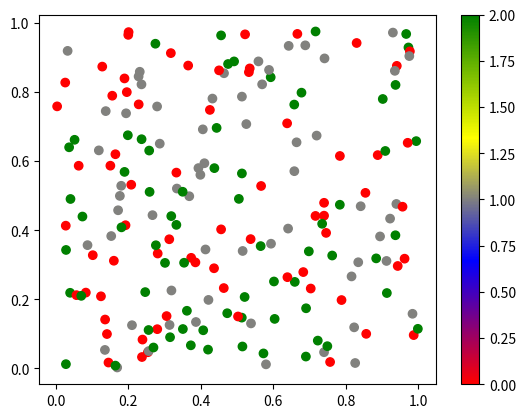

Write Python code to recreate this figure.
import numpy as np
import matplotlib.pyplot as plt
import matplotlib.colors

x = np.random.random(200)
y = np.random.random(200)
classes = np.random.randint(0, 3, 200)

custom_cmap = matplotlib.colors.LinearSegmentedColormap.from_list("custom", ["red", "blue", "yellow", "green"])

plt.scatter(x,y,c=classes,cmap=custom_cmap)
plt.colorbar()
plt.show()